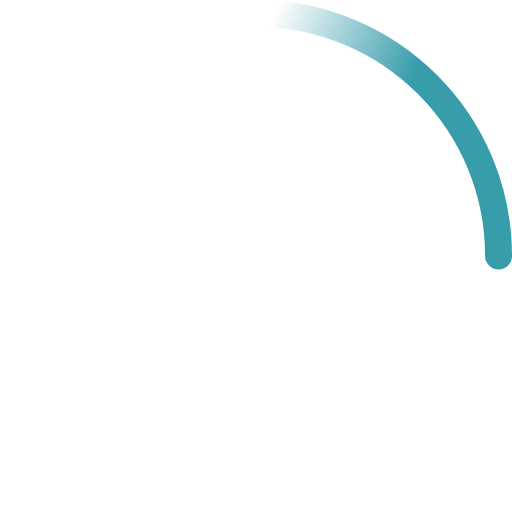
t = 0.00 s
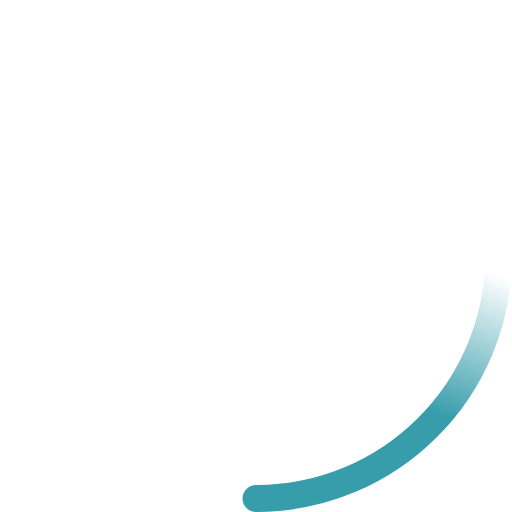
t = 0.23 s
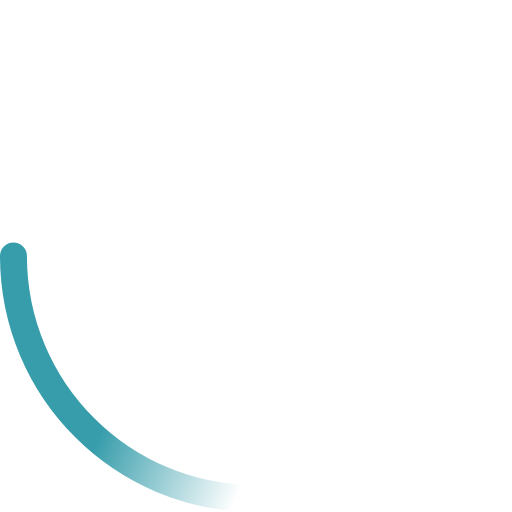
t = 0.45 s
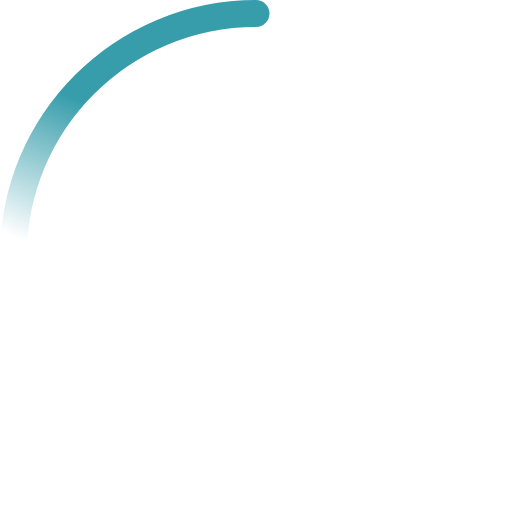
t = 0.68 s

The animated SVG that drew these frames (rendered in a browser with its animation timeline set to each time). Animation: 2 SMIL elements (animateTransform=2); one cycle of 0.90 s, repeats indefinitely.

<!-- By Sam Herbert (@sherb), for everyone. More @ http://goo.gl/7AJzbL -->
<svg width="38" height="38" viewBox="0 0 38 38" xmlns="http://www.w3.org/2000/svg">
    <defs>
        <linearGradient x1="8.042%" y1="0%" x2="65.682%" y2="23.865%" id="a">
            <stop stop-color="#379dab" stop-opacity="0" offset="0%"/>
            <stop stop-color="#379dab" stop-opacity=".631" offset="63.146%"/>
            <stop stop-color="#379dab" offset="100%"/>
        </linearGradient>
    </defs>
    <g fill="none" fill-rule="evenodd">
        <g transform="translate(1 1)">
            <path d="M36 18c0-9.94-8.06-18-18-18" id="Oval-2" stroke="url(#a)" stroke-width="2">
                <animateTransform
                    attributeName="transform"
                    type="rotate"
                    from="0 18 18"
                    to="360 18 18"
                    dur="0.9s"
                    repeatCount="indefinite" />
            </path>
            <circle fill="#379dab" cx="36" cy="18" r="1">
                <animateTransform
                    attributeName="transform"
                    type="rotate"
                    from="0 18 18"
                    to="360 18 18"
                    dur="0.9s"
                    repeatCount="indefinite" />
            </circle>
        </g>
    </g>
</svg>
